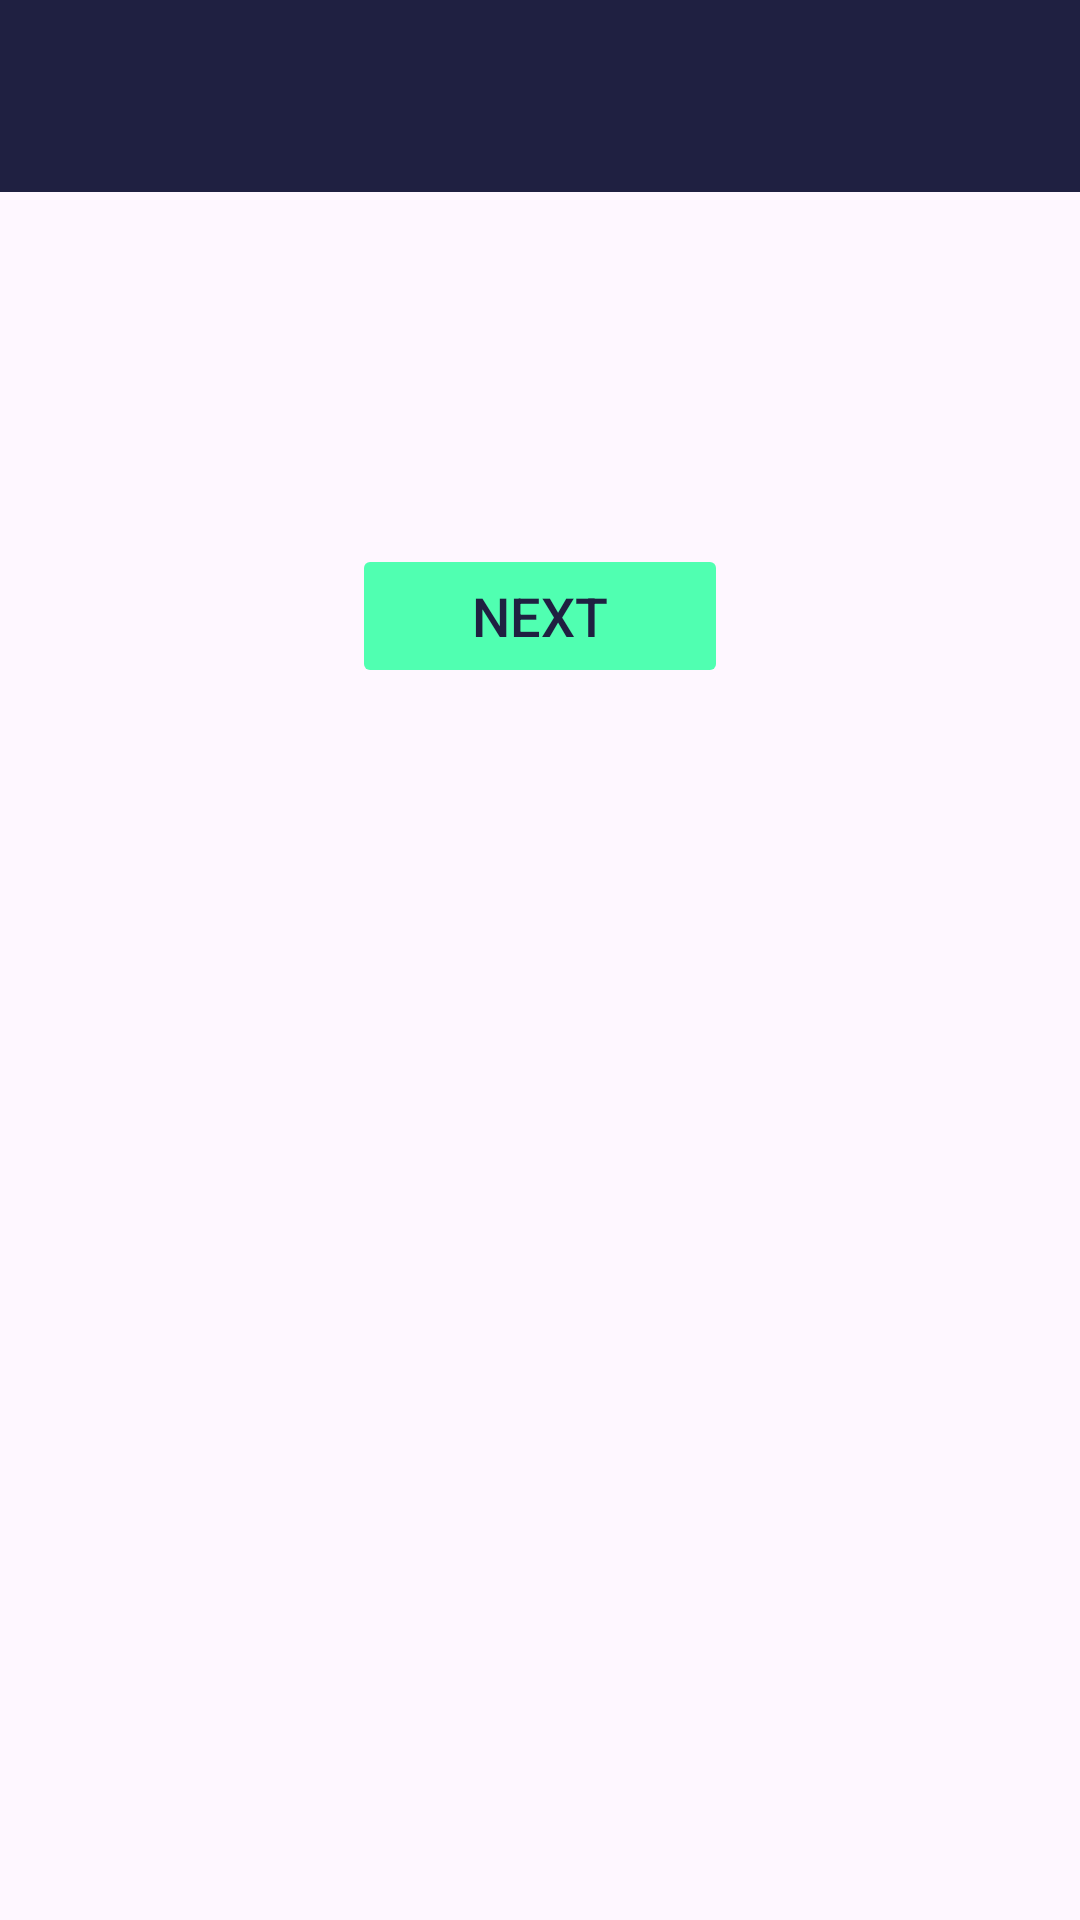

This screen was rendered from an Android layout file. Write that file and the resources it references.
<!-- AndroidManifest.xml: application theme Theme.DigitalDoctor -->
<!-- res/layout/activity_question_group_multiple.xml -->
<?xml version="1.0" encoding="utf-8"?>
<androidx.constraintlayout.widget.ConstraintLayout xmlns:android="http://schemas.android.com/apk/res/android"
    xmlns:app="http://schemas.android.com/apk/res-auto"
    xmlns:tools="http://schemas.android.com/tools"
    android:layout_width="match_parent"
    android:layout_height="match_parent"
    tools:context=".QuestionGroupMultiple">

    <androidx.appcompat.widget.Toolbar
        android:id="@+id/toolbar"
        style="@style/topbar"
        android:layout_width="match_parent"
        android:layout_height="?attr/actionBarSize"
        android:elevation="4dp"
        android:theme="@style/ToolbarTheme"
        app:layout_constraintEnd_toEndOf="parent"
        app:layout_constraintStart_toStartOf="parent"
        app:layout_constraintTop_toTopOf="parent"
        app:popupTheme="@style/ThemeOverlay.AppCompat.Light" />

    <ScrollView
        android:layout_width="0dp"
        android:layout_height="0dp"
        app:layout_constraintBottom_toBottomOf="parent"
        app:layout_constraintEnd_toEndOf="parent"
        app:layout_constraintStart_toStartOf="parent"
        app:layout_constraintTop_toBottomOf="@+id/toolbar">

        <androidx.constraintlayout.widget.ConstraintLayout
            android:id="@+id/constraintLayout"
            android:layout_width="match_parent"
            android:layout_height="wrap_content"
            android:layout_marginStart="24dp"
            android:layout_marginTop="40dp"
            android:layout_marginEnd="24dp">

            <TextView
                android:id="@+id/questionTitle"
                style="@style/heading_1"
                android:layout_width="0dp"
                android:layout_height="wrap_content"
                android:textAlignment="center"
                android:textAppearance="@style/questionTitle"
                app:layout_constraintEnd_toEndOf="parent"
                app:layout_constraintStart_toStartOf="parent"
                app:layout_constraintTop_toTopOf="parent" />

            <LinearLayout
                android:id="@+id/checkboxGroup"
                android:layout_width="0dp"
                android:layout_height="wrap_content"
                android:layout_marginTop="24dp"
                android:orientation="vertical"
                app:layout_constraintEnd_toEndOf="parent"
                app:layout_constraintStart_toStartOf="parent"
                app:layout_constraintTop_toBottomOf="@+id/questionTitle"></LinearLayout>

            <Button
                android:id="@+id/nextQuestionBtn"
                style="@style/btn"
                android:layout_width="wrap_content"
                android:layout_height="wrap_content"
                android:layout_marginTop="24dp"
                android:layout_marginBottom="32dp"
                android:enabled="false"
                android:text="Next"
                app:layout_constraintBottom_toBottomOf="parent"
                app:layout_constraintEnd_toEndOf="parent"
                app:layout_constraintStart_toStartOf="parent"
                app:layout_constraintTop_toBottomOf="@+id/checkboxGroup" />
        </androidx.constraintlayout.widget.ConstraintLayout>
    </ScrollView>

</androidx.constraintlayout.widget.ConstraintLayout>
<!-- resources referenced by this layout -->
<resources>
  <style name="ToolbarTheme" parent="@style/ThemeOverlay.AppCompat.ActionBar">
          
          <item name="colorControlNormal">@color/dark_2</item>
      </style>
  <style name="btn">
          <item name="backgroundTint">@color/green</item>
          <item name="android:textColor">@color/dark</item>
          <item name="android:textSize">18sp</item>
          <item name="android:fontWeight">700</item>
          <item name="android:paddingVertical">10dp</item>
          <item name="android:paddingHorizontal">40dp</item>
      </style>
  <style name="heading_1">
          <item name="android:textSize">22sp</item>
          <item name="android:fontWeight">700</item>
          <item name="android:textColor">@color/dark</item>
      </style>
  <style name="questionTitle">
          <item name="android:textSize">22sp</item>
          <item name="android:fontWeight">700</item>
      </style>
  <style name="topbar">
          <item name="android:background">@color/dark</item>
          <item name="titleTextColor">@color/white</item>
      </style>
  <style name="Theme.DigitalDoctor" parent="Base.Theme.DigitalDoctor" />
  <color name="dark_2">#42458A</color>
  <color name="green">#50FFB1</color>
  <color name="dark">#1F2041</color>
  <color name="white">#FFFFFFFF</color>
  <style name="Base.Theme.DigitalDoctor" parent="Theme.Material3.DayNight.NoActionBar">
          
          <item name="colorPrimary">@color/green</item>
          <item name="colorPrimaryDark">@color/dark</item>
          <item name="colorAccent">@color/green_2</item>
      </style>
  <color name="green_2">#4FB286</color>
</resources>
